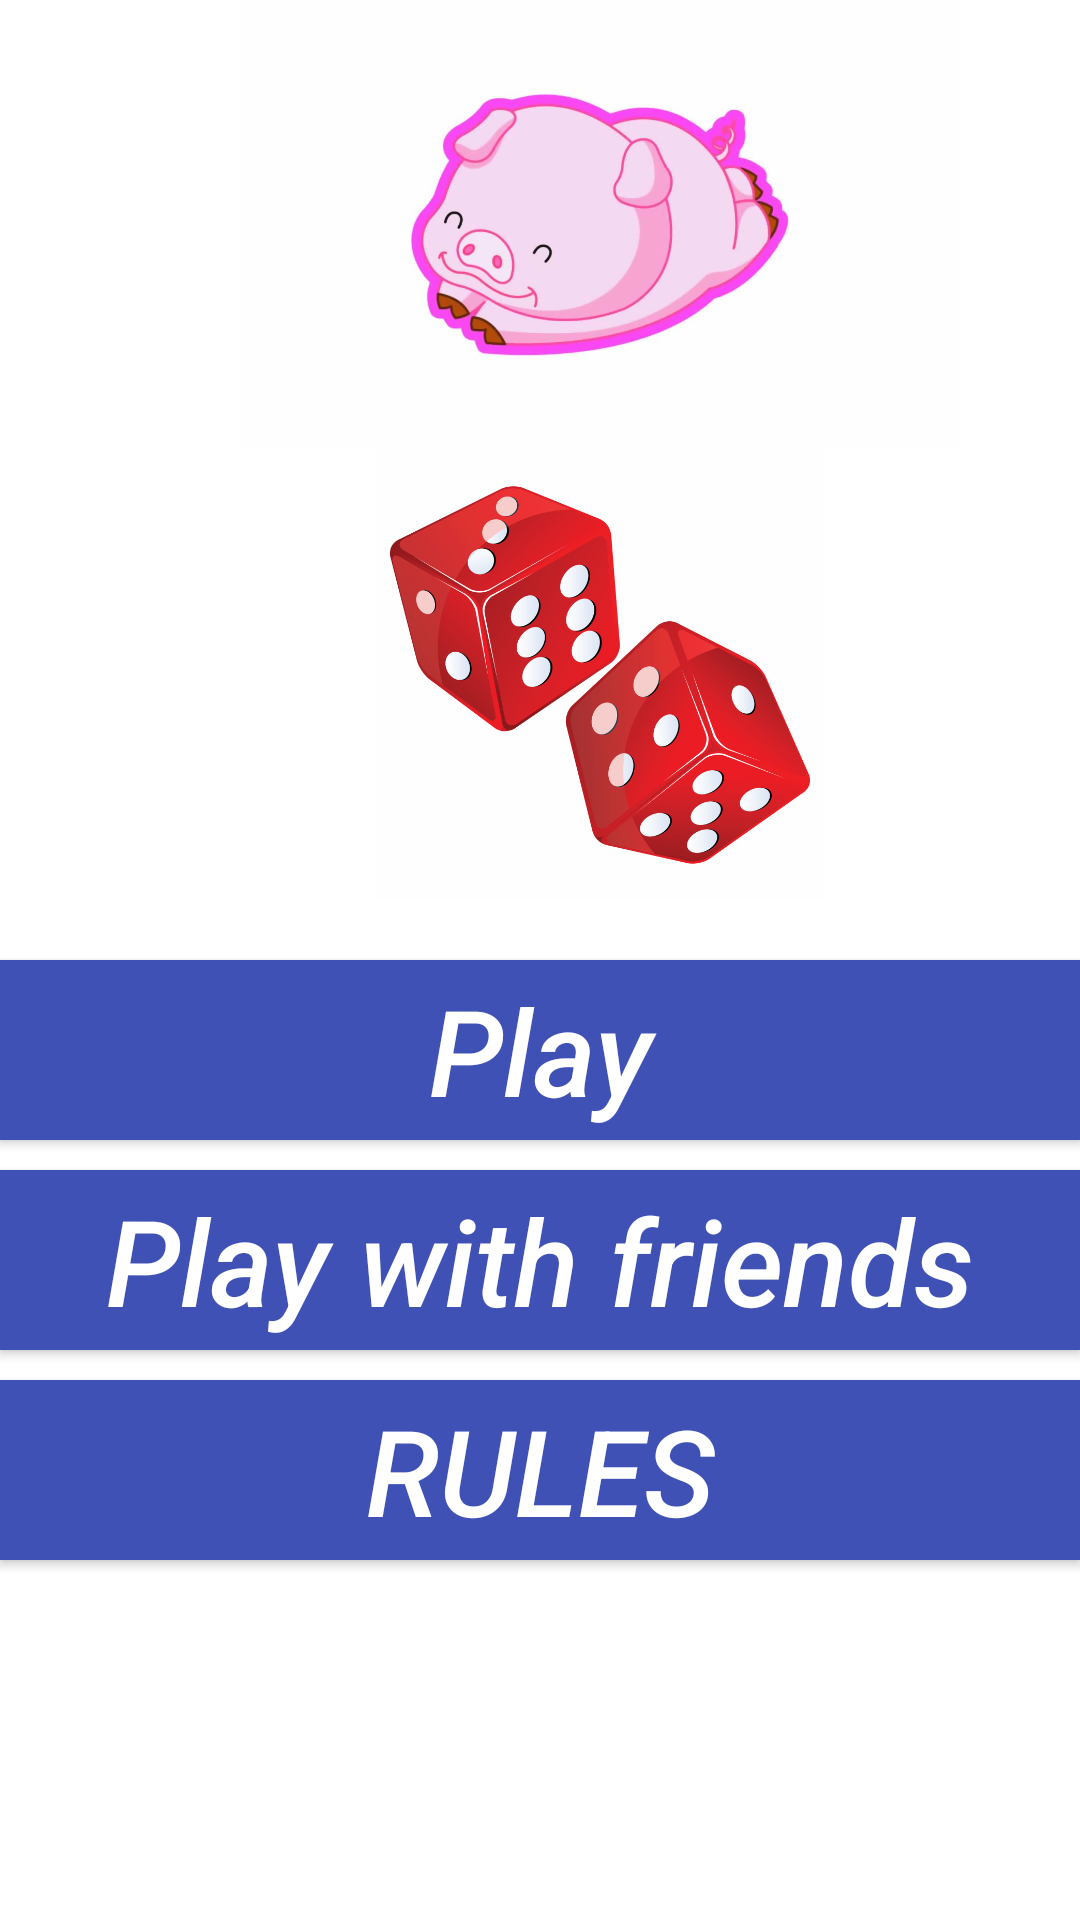

This screen was rendered from an Android layout file. Write that file and the resources it references.
<!-- AndroidManifest.xml: application theme AppTheme -->
<!-- res/layout/splashfragment.xml -->
<?xml version="1.0" encoding="utf-8"?>
<LinearLayout xmlns:android="http://schemas.android.com/apk/res/android"
    android:layout_width="match_parent"
    android:layout_height="match_parent"
    android:orientation="vertical"
    android:background="#ffff">

    <ImageView
        android:layout_width="400dp"
        android:layout_height="150dp"
        android:src="@drawable/pigimage"
        />
    <ImageView
        android:layout_width="400dp"
        android:layout_height="150dp"
        android:src="@drawable/dice"
        />
    <Button
        android:layout_width="match_parent"
        android:layout_height="60dp"
        android:id="@+id/PLAY"
        android:text="Play"
        android:textStyle="italic"
        android:textAllCaps="false"
        android:layout_marginTop="20dp"
        android:textSize="40dp"
        android:background="@color/colorPrimary"
        />
    <Button
        android:layout_marginTop="10dp"
        android:layout_width="match_parent"
        android:layout_height="60dp"
        android:textStyle="italic"
        android:text="Play with friends"
        android:id="@+id/pwf"
        android:textAllCaps="false"
        android:textSize="40dp"
        android:background="@color/colorPrimary"/>
    <Button
        android:layout_marginTop="10dp"
        android:layout_width="match_parent"
        android:layout_height="60dp"
        android:textStyle="italic"
        android:text="Rules"
        android:textSize="40dp"
        android:background="@color/colorPrimary"/>


</LinearLayout>
<!-- resources referenced by this layout -->
<resources>
  <color name="colorPrimary">#3F51B5</color>
  <!-- drawable dice: png bitmap (drawable, 172558 bytes) -->
  <!-- drawable pigimage: png bitmap (drawable, 198150 bytes) -->
  <style name="AppTheme" parent="Theme.AppCompat.Light.NoActionBar">
          
          <item name="colorPrimary">@color/colorPrimary</item>
          <item name="colorPrimaryDark">@color/colorPrimaryDark</item>
          <item name="colorAccent">@color/colorAccent</item>
          <item name="android:textColorPrimary">@color/Textcolor</item>
      </style>
  <color name="colorPrimaryDark">#303F9F</color>
  <color name="colorAccent">#FF4081</color>
  <color name="Textcolor">#ffffff</color>
</resources>
